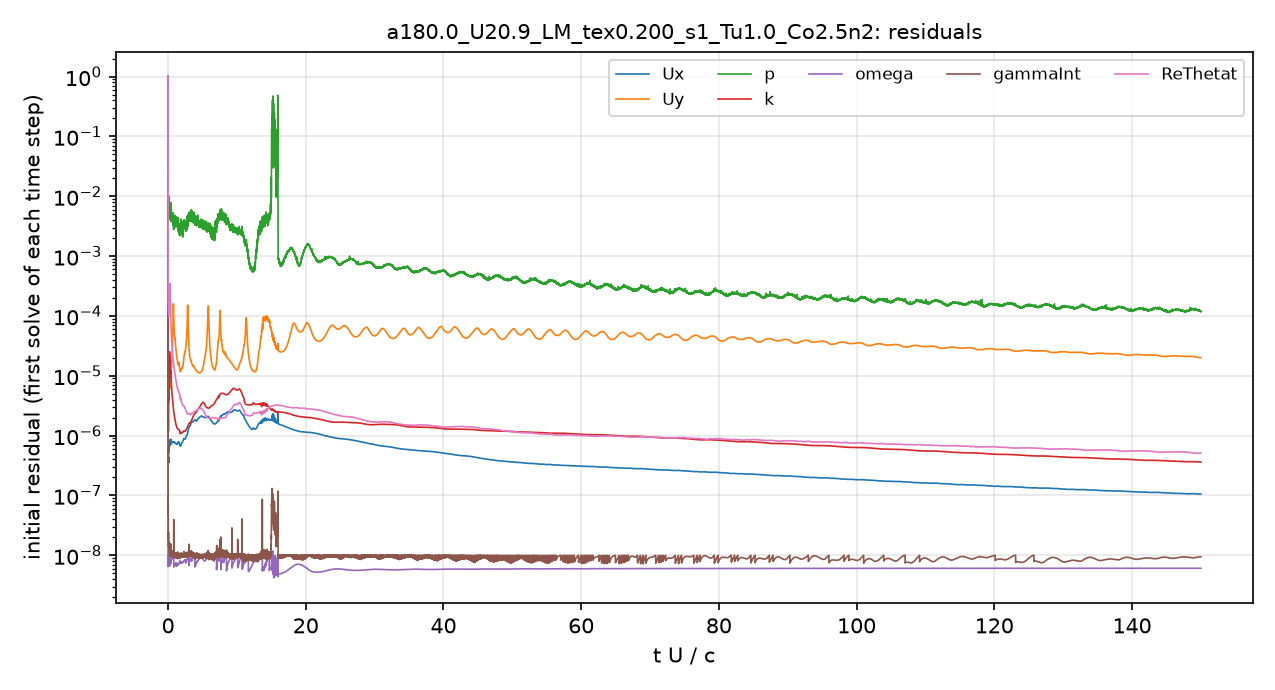

The file beside this chart, header and first rows:
# first initial residual per time step; …
t_s, Ux_initial, Uy_initial, p_initial, k_initial, omega_initial, gammaInt_initial, ReThetat_initial
2.755982e-08, 1, 1, 1, 1, 4.4441806e-07, 1, 1
2.0352176e-05, 5.4423618e-07, 8.0671072e-06, 0.01289, 3.0087859e-06, 9.3809337e-09, 8.4117686e-08, 0.000656
4.7900153e-05, 3.94611e-07, 5.1867185e-06, 0.007733, 3.0198315e-05, 8.649267e-09, 3.7196044e-08, 0.000265
7.8435083e-05, 3.5171689e-07, 3.959397e-06, 0.006021, 1.5278981e-06, 6.3809739e-09, 5.4838305e-08, 0.0001727
0.0001109, 4.2384709e-07, 4.2050627e-06, 0.00621, 1.2238065e-06, 9.3243826e-09, 2.0209249e-08, 0.0001424
0.0001463, 3.8862818e-07, 3.6883309e-06, 0.006636, 1.8523924e-06, 7.6966911e-09, 1.6091312e-08, 0.0001243
0.0001813, 3.7763785e-07, 3.9731337e-06, 0.00722, 4.7850983e-06, 7.9154571e-09, 1.5536085e-08, 0.000104
0.0002182, 6.4303226e-07, 6.5055515e-06, 0.007715, 5.0855187e-06, 9.0305105e-09, 1.3605276e-08, 0.0001027
0.0002614, 6.8724974e-07, 7.1098532e-06, 0.007055, 4.6177206e-06, 7.3961008e-09, 1.5655444e-08, 0.0001064
0.0003044, 5.6012887e-07, 6.1346029e-06, 0.005967, 5.4710633e-06, 7.1964105e-09, 1.31447e-08, 9.8867243e-05
0.0003468, 5.4728483e-07, 6.1413331e-06, 0.00672, 9.6972197e-06, 7.5123346e-09, 1.1934801e-08, 0.0001028
0.0003923, 6.7560615e-07, 6.8015601e-06, 0.005784, 1.3396147e-05, 8.394898e-09, 1.2480845e-08, 0.0001216
0.0004436, 7.8499817e-07, 7.2184553e-06, 0.005866, 1.9887831e-05, 9.8937007e-09, 1.2676824e-08, 0.0001545
0.000498, 7.4149062e-07, 6.6068429e-06, 0.005897, 2.4787489e-05, 6.8340334e-09, 1.1526093e-08, 0.0001797
0.0005508, 6.9450602e-07, 6.2174198e-06, 0.004436, 1.7707355e-05, 6.737957e-09, 1.1193388e-08, 0.0002068
0.0006014, 7.159282e-07, 6.7657031e-06, 0.005823, 2.1208806e-05, 7.1628128e-09, 9.9533546e-09, 0.0002707
0.0006545, 8.2512451e-07, 8.3513313e-06, 0.005393, 2.0045968e-05, 7.608205e-09, 1.2213165e-08, 0.0003424
0.0007052, 6.8752326e-07, 7.7502632e-06, 0.004934, 1.2649431e-05, 6.7376532e-09, 1.0953039e-08, 0.0002032
0.000757, 7.8257554e-07, 1.0123838e-05, 0.006886, 1.2273909e-05, 8.6462549e-09, 1.2194787e-08, 0.0001804
0.0008121, 7.1251826e-07, 1.0180434e-05, 0.00611, 1.0709768e-05, 7.3420137e-09, 1.2904277e-08, 0.0001176
0.0008631, 8.7368001e-07, 1.2797167e-05, 0.006756, 1.1890567e-05, 8.631638e-09, 1.5677026e-08, 0.0001057
0.0009198, 8.1655003e-07, 1.2268426e-05, 0.006271, 1.0372106e-05, 8.0970453e-09, 1.1686237e-08, 7.9540341e-05
0.0009728, 8.1757787e-07, 1.2251456e-05, 0.005235, 9.6085826e-06, 8.2886557e-09, 1.0106293e-08, 6.9380026e-05
0.00103, 7.9914321e-07, 1.2115033e-05, 0.003756, 8.8749236e-06, 8.8247925e-09, 9.6180073e-09, 5.8513429e-05
0.001087, 7.6890653e-07, 1.2839247e-05, 0.004442, 7.6809448e-06, 8.8487059e-09, 1.1109906e-08, 5.0111631e-05
0.001143, 7.5638152e-07, 1.4450108e-05, 0.004791, 6.6825314e-06, 8.8728503e-09, 1.3274763e-08, 4.3512545e-05
0.0012, 7.5699764e-07, 1.6419843e-05, 0.004713, 5.8707269e-06, 8.5322346e-09, 1.0839399e-08, 3.8160104e-05
0.001256, 7.6053759e-07, 1.8866896e-05, 0.004559, 5.3410066e-06, 8.905817e-09, 1.0361164e-08, 3.3930373e-05
0.001314, 7.630293e-07, 2.0295401e-05, 0.004472, 4.9690075e-06, 9.3340469e-09, 1.0153693e-08, 3.0509255e-05
0.001371, 7.7158403e-07, 2.1808644e-05, 0.004363, 4.6460563e-06, 9.346228e-09, 1.0797661e-08, 2.7748927e-05
0.001427, 7.7793893e-07, 2.446318e-05, 0.004011, 4.3340253e-06, 9.0763102e-09, 9.9697419e-09, 2.5527703e-05
0.001484, 7.719509e-07, 3.065898e-05, 0.004935, 4.0363803e-06, 9.1235544e-09, 9.611564e-09, 2.3528619e-05
0.001541, 7.7348303e-07, 4.316668e-05, 0.004804, 3.7366655e-06, 9.1416335e-09, 1.0377854e-08, 2.1830833e-05
0.001598, 7.7773102e-07, 6.1744409e-05, 0.004364, 3.4603537e-06, 9.378455e-09, 1.1225355e-08, 2.0342135e-05
0.001656, 7.8030178e-07, 8.6239043e-05, 0.003816, 3.2333655e-06, 9.408441e-09, 1.1126503e-08, 1.898654e-05
0.001713, 7.7435866e-07, 0.0001282, 0.004073, 3.0461842e-06, 9.5078899e-09, 1.0497672e-08, 1.7752348e-05
0.001771, 7.8312221e-07, 0.0001585, 0.003812, 2.8561679e-06, 9.6555336e-09, 1.0605762e-08, 1.6705073e-05
0.001829, 7.8943234e-07, 0.0001304, 0.003518, 2.6802766e-06, 9.8328183e-09, 1.0026334e-08, 1.5851669e-05
0.001888, 7.8636785e-07, 0.0001032, 0.003572, 2.5378682e-06, 9.9694236e-09, 9.2762015e-09, 1.5079409e-05
0.001947, 7.6936652e-07, 7.9198087e-05, 0.00464, 2.4228943e-06, 6.4904393e-09, 9.4815158e-09, 1.4358869e-05
0.002006, 7.6048448e-07, 6.2452087e-05, 0.002943, 2.3000319e-06, 6.7095383e-09, 9.4946126e-09, 1.3670848e-05
0.002065, 7.6307955e-07, 5.4386835e-05, 0.003039, 2.1906952e-06, 6.724376e-09, 1.0109187e-08, 1.3029326e-05
0.002125, 7.6628204e-07, 5.15654e-05, 0.004298, 2.095671e-06, 6.7275103e-09, 9.91429e-09, 1.24462e-05
0.002184, 7.7087082e-07, 4.6077125e-05, 0.004271, 2.0240351e-06, 6.7989745e-09, 1.0642435e-08, 1.1907907e-05
0.002244, 7.6829991e-07, 4.1992395e-05, 0.004185, 1.94636e-06, 6.7506468e-09, 8.9998688e-09, 1.1375214e-05
0.002304, 7.5989109e-07, 4.2568268e-05, 0.004718, 1.8706386e-06, 6.7800151e-09, 9.5849639e-09, 1.0885697e-05
0.002364, 7.5374206e-07, 4.1909976e-05, 0.003654, 1.7951862e-06, 6.6757375e-09, 9.2490583e-09, 1.0392747e-05
0.002424, 7.4658932e-07, 3.5735145e-05, 0.004821, 1.7293835e-06, 6.7994588e-09, 1.0243343e-08, 9.9008838e-06
0.002483, 7.42759e-07, 3.2273608e-05, 0.003848, 1.6650066e-06, 7.2800289e-09, 9.4056327e-09, 9.4221753e-06
0.002543, 7.4614009e-07, 3.0907366e-05, 0.004172, 1.6010039e-06, 7.3277329e-09, 1.0225594e-08, 8.9671127e-06
0.002603, 7.4581207e-07, 2.9183922e-05, 0.002996, 1.555534e-06, 7.2808292e-09, 9.8685311e-09, 8.5452923e-06
0.002661, 7.4217393e-07, 2.681807e-05, 0.004577, 1.517479e-06, 7.4019291e-09, 9.5813722e-09, 8.168332e-06
0.00272, 7.290717e-07, 2.4579234e-05, 0.003844, 1.4754243e-06, 7.4836392e-09, 1.0184209e-08, 7.8445954e-06
0.002777, 7.1906334e-07, 2.2924689e-05, 0.004802, 1.4351071e-06, 7.2246799e-09, 1.0624796e-08, 7.5535445e-06
0.002835, 7.1369366e-07, 2.2039871e-05, 0.003549, 1.4072519e-06, 6.915537e-09, 1.0183889e-08, 7.2918444e-06
0.002893, 7.0983717e-07, 2.1085647e-05, 0.003678, 1.3874879e-06, 6.7213635e-09, 1.0448284e-08, 7.0370303e-06
0.002951, 7.0870502e-07, 2.0076214e-05, 0.003685, 1.3690898e-06, 6.5121308e-09, 9.5746917e-09, 6.8100854e-06
0.003009, 7.123228e-07, 1.9104388e-05, 0.002796, 1.347221e-06, 6.6504588e-09, 9.9671156e-09, 6.600844e-06
0.003067, 7.1867228e-07, 1.8378768e-05, 0.003093, 1.3253645e-06, 6.9996326e-09, 9.0702301e-09, 6.4086309e-06
... 4,941 more rows
